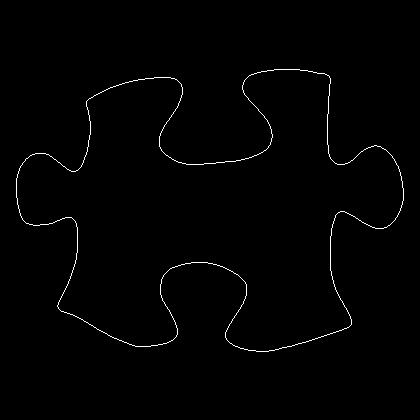

The file beside this chart, header and first rows:
16, 178
16, 179
16, 180
16, 181
16, 182
16, 183
16, 184
16, 185
16, 186
16, 187
16, 188
16, 189
16, 190
16, 191
16, 192
16, 193
16, 194
16, 195
16, 196
16, 197
17, 198
17, 199
17, 200
17, 201
17, 202
17, 203
17, 204
18, 205
18, 206
18, 207
18, 208
19, 209
19, 210
19, 211
19, 212
20, 213
20, 214
20, 215
21, 216
21, 217
22, 218
22, 219
23, 220
24, 221
25, 222
26, 223
27, 223
28, 223
29, 224
30, 224
31, 224
32, 224
33, 225
34, 225
35, 225
36, 225
37, 225
38, 225
39, 225
40, 224
41, 224
... 1,499 more rows
